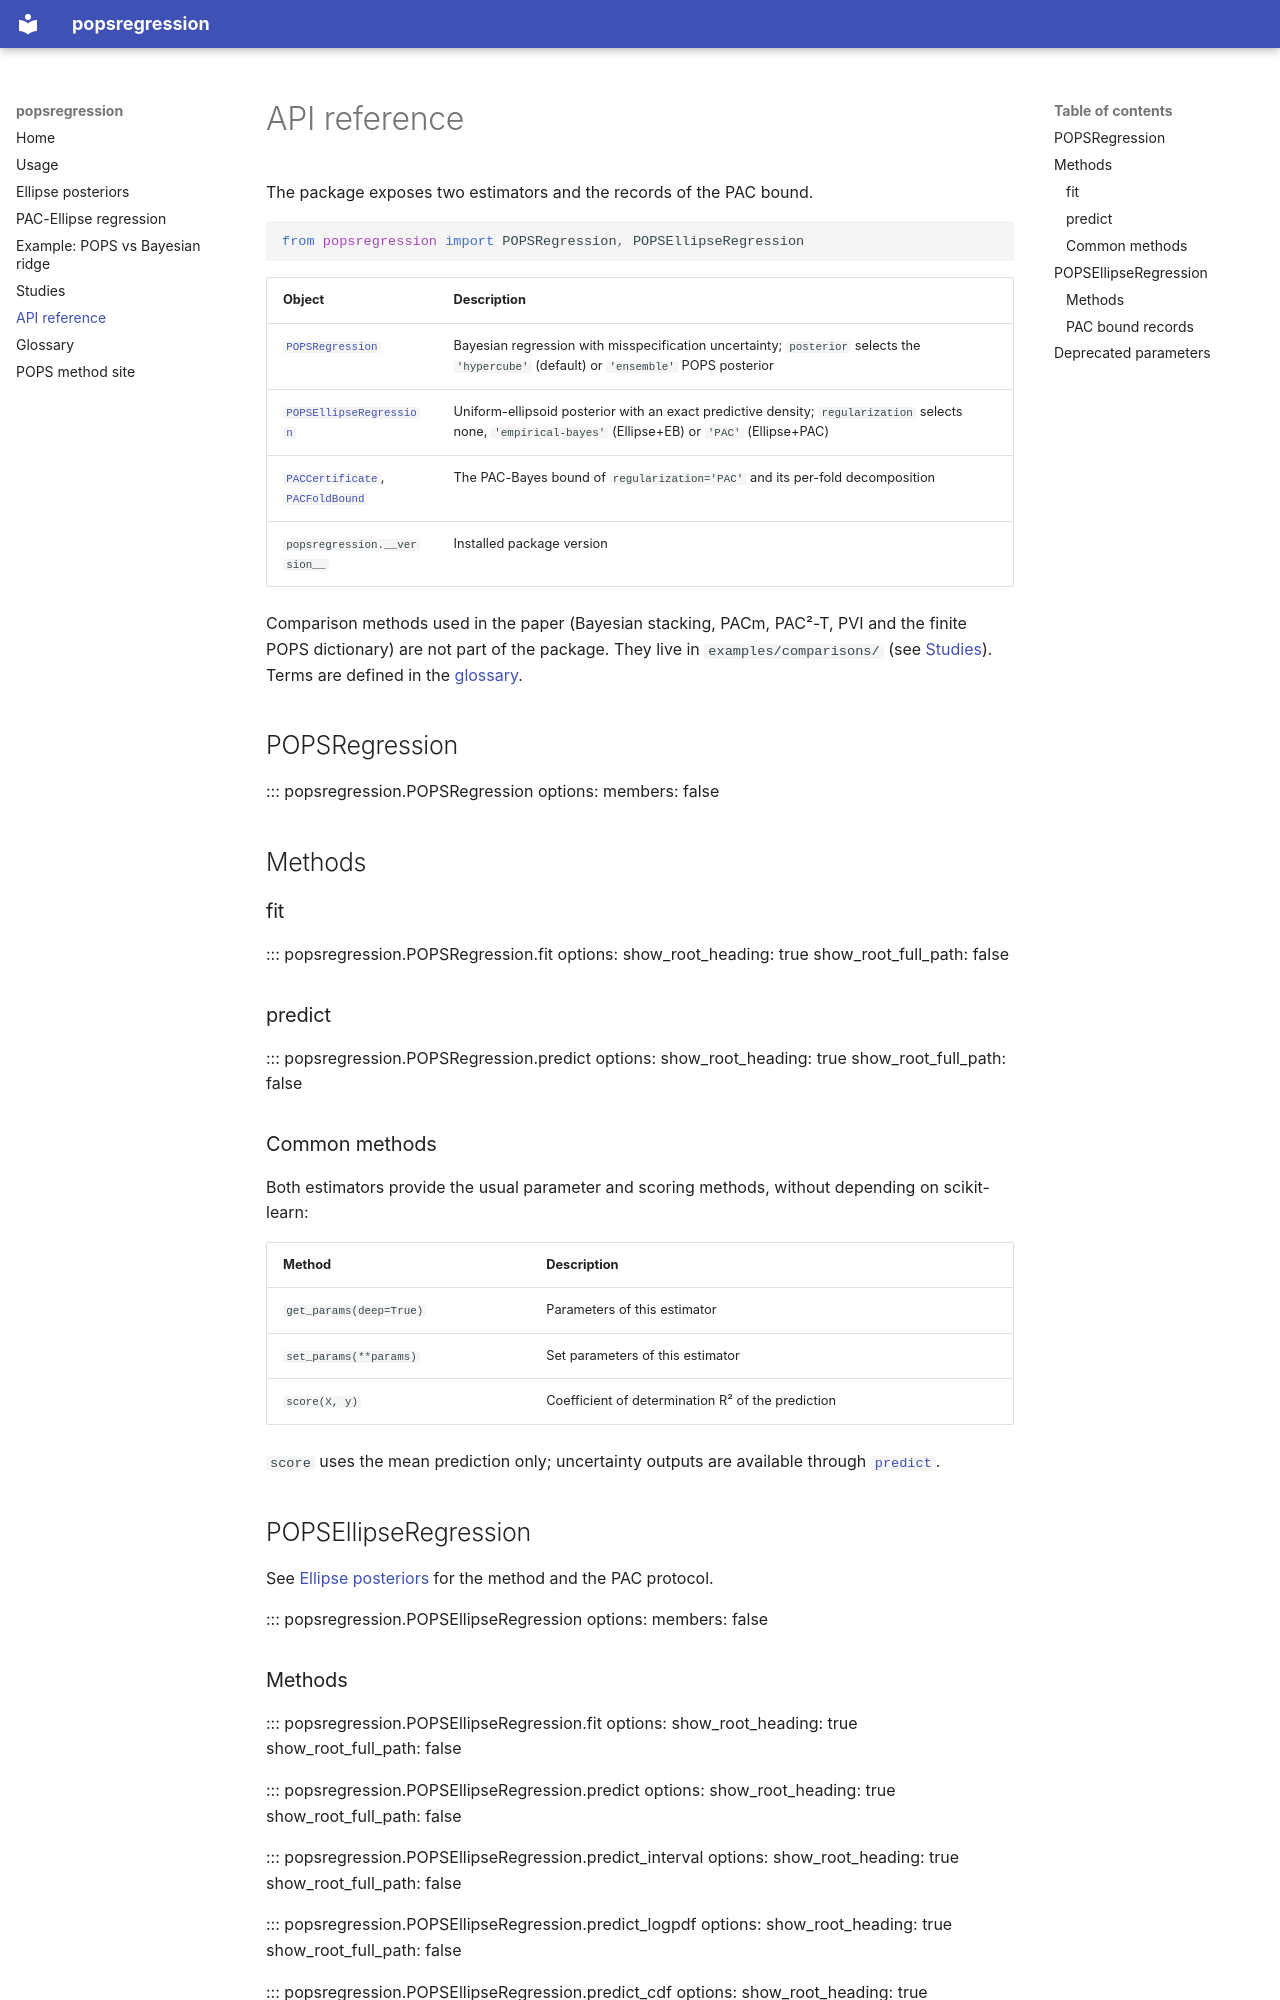

repository: POPS-UQ/popsregression · page: api/index.html · generator: mkdocs

# API reference

The package exposes two estimators and the records of the PAC bound.

```python
from popsregression import POPSRegression, POPSEllipseRegression
```

| Object | Description |
|---|---|
| [`POPSRegression`](#popsregression.POPSRegression) | Bayesian regression with misspecification uncertainty; `posterior` selects the `'hypercube'` (default) or `'ensemble'` POPS posterior |
| [`POPSEllipseRegression`](#popsregression.POPSEllipseRegression) | Uniform-ellipsoid posterior with an exact predictive density; `regularization` selects none, `'empirical-bayes'` (Ellipse+EB) or `'PAC'` (Ellipse+PAC) |
| [`PACCertificate`](#popsregression.PACCertificate), [`PACFoldBound`](#popsregression.PACFoldBound) | The PAC-Bayes bound of `regularization='PAC'` and its per-fold decomposition |
| `popsregression.__version__` | Installed package version |

Comparison methods used in the paper (Bayesian stacking, PACm, PAC²-T, PVI and
the finite POPS dictionary) are not part of the package. They live in
`examples/comparisons/` (see [Studies](studies.md)). Terms are defined in the
[glossary](glossary.md).

## POPSRegression

::: popsregression.POPSRegression
    options:
      members: false

## Methods

### fit

::: popsregression.POPSRegression.fit
    options:
      show_root_heading: true
      show_root_full_path: false

### predict

::: popsregression.POPSRegression.predict
    options:
      show_root_heading: true
      show_root_full_path: false

### Common methods

Both estimators provide the usual parameter and scoring methods, without
depending on scikit-learn:

| Method | Description |
|---|---|
| `get_params(deep=True)` | Parameters of this estimator |
| `set_params(**params)` | Set parameters of this estimator |
| `score(X, y)` | Coefficient of determination R² of the prediction |

`score` uses the mean prediction only; uncertainty outputs are available
through [`predict`](#predict).

## POPSEllipseRegression

See [Ellipse posteriors](ellipse.md) for the method and the PAC protocol.

::: popsregression.POPSEllipseRegression
    options:
      members: false
